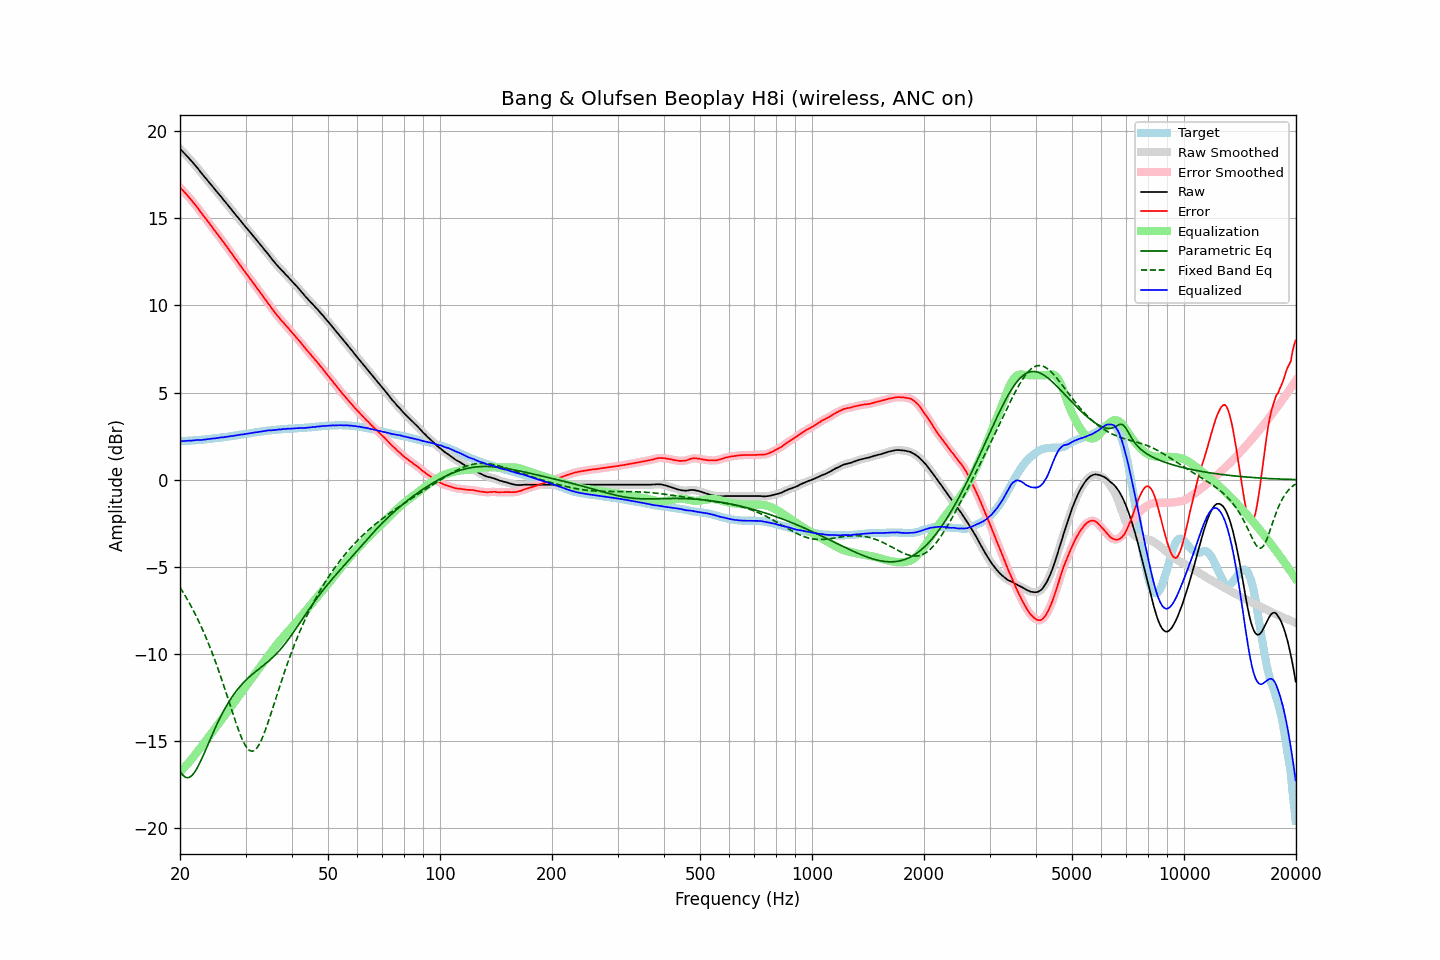

Data behind this chart, as committed beside it:
frequency, raw, error, smoothed, error_smoothed, equalization, parametric_eq, fixed_band_eq, equalized_raw, equalized_smoothed, target
20.00, 18.98, 16.77, 18.98, 16.78, -16.77, -16.71, -6.18, 2.21, 2.21, 2.21
20.20, 18.88, 16.68, 18.89, 16.67, -16.67, -16.85, -6.32, 2.21, 2.21, 2.21
20.40, 18.79, 16.57, 18.79, 16.57, -16.58, -16.97, -6.47, 2.22, 2.22, 2.22
20.61, 18.70, 16.47, 18.70, 16.47, -16.48, -17.05, -6.62, 2.22, 2.22, 2.23
20.81, 18.60, 16.37, 18.60, 16.37, -16.37, -17.09, -6.78, 2.23, 2.23, 2.23
21.02, 18.50, 16.27, 18.50, 16.27, -16.27, -17.09, -6.94, 2.24, 2.23, 2.24
21.23, 18.40, 16.17, 18.40, 16.16, -16.16, -17.06, -7.11, 2.24, 2.24, 2.24
21.44, 18.29, 16.05, 18.30, 16.05, -16.05, -17.00, -7.27, 2.24, 2.25, 2.25
21.66, 18.20, 15.94, 18.19, 15.94, -15.94, -16.91, -7.45, 2.26, 2.25, 2.26
21.87, 18.08, 15.83, 18.09, 15.83, -15.82, -16.79, -7.63, 2.26, 2.26, 2.26
22.09, 17.98, 15.72, 17.98, 15.71, -15.71, -16.65, -7.81, 2.28, 2.27, 2.27
22.31, 17.87, 15.60, 17.87, 15.59, -15.59, -16.49, -8.00, 2.28, 2.28, 2.28
22.54, 17.75, 15.47, 17.75, 15.47, -15.47, -16.31, -8.19, 2.28, 2.28, 2.28
22.76, 17.62, 15.34, 17.63, 15.34, -15.35, -16.12, -8.39, 2.28, 2.28, 2.29
22.99, 17.51, 15.22, 17.51, 15.22, -15.23, -15.91, -8.59, 2.29, 2.29, 2.30
23.22, 17.40, 15.10, 17.40, 15.10, -15.10, -15.71, -8.80, 2.30, 2.30, 2.30
23.45, 17.29, 14.98, 17.29, 14.98, -14.98, -15.49, -9.02, 2.31, 2.31, 2.31
23.69, 17.19, 14.86, 17.18, 14.86, -14.86, -15.28, -9.24, 2.33, 2.33, 2.32
23.92, 17.07, 14.74, 17.07, 14.74, -14.74, -15.06, -9.46, 2.34, 2.34, 2.33
24.16, 16.96, 14.62, 16.96, 14.62, -14.61, -14.85, -9.69, 2.35, 2.35, 2.34
24.40, 16.85, 14.50, 16.85, 14.49, -14.49, -14.64, -9.93, 2.36, 2.36, 2.35
24.65, 16.73, 14.36, 16.74, 14.37, -14.37, -14.43, -10.17, 2.36, 2.37, 2.37
24.89, 16.62, 14.24, 16.62, 14.24, -14.25, -14.23, -10.42, 2.37, 2.38, 2.38
25.14, 16.51, 14.12, 16.51, 14.12, -14.12, -14.03, -10.68, 2.39, 2.39, 2.39
25.39, 16.40, 14.00, 16.40, 14.00, -14.00, -13.83, -10.94, 2.40, 2.40, 2.40
25.65, 16.29, 13.88, 16.29, 13.88, -13.88, -13.65, -11.20, 2.42, 2.42, 2.41
25.91, 16.19, 13.76, 16.18, 13.75, -13.75, -13.46, -11.47, 2.43, 2.43, 2.43
26.16, 16.06, 13.62, 16.07, 13.63, -13.63, -13.29, -11.75, 2.43, 2.44, 2.44
26.43, 15.96, 13.51, 15.95, 13.50, -13.51, -13.12, -12.03, 2.45, 2.45, 2.45
26.69, 15.84, 13.39, 15.84, 13.38, -13.38, -12.96, -12.31, 2.46, 2.46, 2.46
26.96, 15.73, 13.25, 15.73, 13.26, -13.25, -12.80, -12.59, 2.47, 2.48, 2.48
27.23, 15.62, 13.13, 15.61, 13.13, -13.12, -12.66, -12.88, 2.49, 2.49, 2.49
27.50, 15.50, 13.00, 15.50, 13.00, -13.00, -12.51, -13.17, 2.51, 2.50, 2.51
27.77, 15.38, 12.87, 15.39, 12.87, -12.87, -12.38, -13.45, 2.51, 2.52, 2.52
28.05, 15.27, 12.74, 15.27, 12.74, -12.74, -12.25, -13.73, 2.53, 2.53, 2.53
28.33, 15.15, 12.61, 15.16, 12.61, -12.61, -12.12, -14.00, 2.54, 2.54, 2.54
28.62, 15.05, 12.48, 15.05, 12.48, -12.48, -12.01, -14.26, 2.56, 2.56, 2.56
28.90, 14.93, 12.36, 14.93, 12.36, -12.36, -11.90, -14.51, 2.58, 2.58, 2.57
29.19, 14.82, 12.23, 14.82, 12.23, -12.23, -11.79, -14.74, 2.59, 2.59, 2.59
29.48, 14.70, 12.10, 14.71, 12.10, -12.11, -11.69, -14.95, 2.60, 2.60, 2.60
29.78, 14.59, 11.98, 14.60, 11.98, -11.98, -11.59, -15.14, 2.61, 2.61, 2.62
30.08, 14.49, 11.86, 14.48, 11.85, -11.86, -11.50, -15.30, 2.63, 2.63, 2.63
30.38, 14.38, 11.73, 14.38, 11.73, -11.73, -11.41, -15.42, 2.64, 2.64, 2.65
30.68, 14.26, 11.61, 14.26, 11.61, -11.61, -11.32, -15.51, 2.66, 2.66, 2.66
30.99, 14.16, 11.48, 14.16, 11.48, -11.48, -11.24, -15.56, 2.67, 2.67, 2.67
31.30, 14.05, 11.36, 14.04, 11.36, -11.36, -11.16, -15.57, 2.69, 2.69, 2.68
31.61, 13.93, 11.23, 13.93, 11.23, -11.23, -11.09, -15.54, 2.70, 2.70, 2.70
31.93, 13.82, 11.10, 13.82, 11.10, -11.11, -11.01, -15.47, 2.71, 2.71, 2.71
32.24, 13.70, 10.97, 13.70, 10.98, -10.98, -10.94, -15.37, 2.72, 2.72, 2.73
32.57, 13.59, 10.86, 13.59, 10.85, -10.85, -10.87, -15.23, 2.74, 2.74, 2.74
32.89, 13.48, 10.73, 13.48, 10.73, -10.73, -10.79, -15.05, 2.75, 2.75, 2.76
33.22, 13.37, 10.61, 13.37, 10.60, -10.60, -10.72, -14.85, 2.77, 2.77, 2.77
33.55, 13.25, 10.47, 13.26, 10.47, -10.48, -10.65, -14.63, 2.78, 2.78, 2.78
33.89, 13.14, 10.35, 13.15, 10.35, -10.35, -10.57, -14.39, 2.80, 2.80, 2.79
34.23, 13.03, 10.22, 13.03, 10.23, -10.22, -10.50, -14.13, 2.81, 2.81, 2.81
34.57, 12.92, 10.11, 12.92, 10.10, -10.09, -10.42, -13.86, 2.83, 2.82, 2.82
34.92, 12.80, 9.97, 12.80, 9.97, -9.97, -10.34, -13.58, 2.83, 2.83, 2.83
35.27, 12.68, 9.83, 12.68, 9.84, -9.84, -10.26, -13.30, 2.83, 2.84, 2.84
35.62, 12.56, 9.71, 12.56, 9.71, -9.72, -10.17, -13.01, 2.85, 2.84, 2.85
35.97, 12.45, 9.59, 12.45, 9.59, -9.60, -10.08, -12.72, 2.86, 2.85, 2.86
... 635 more rows
